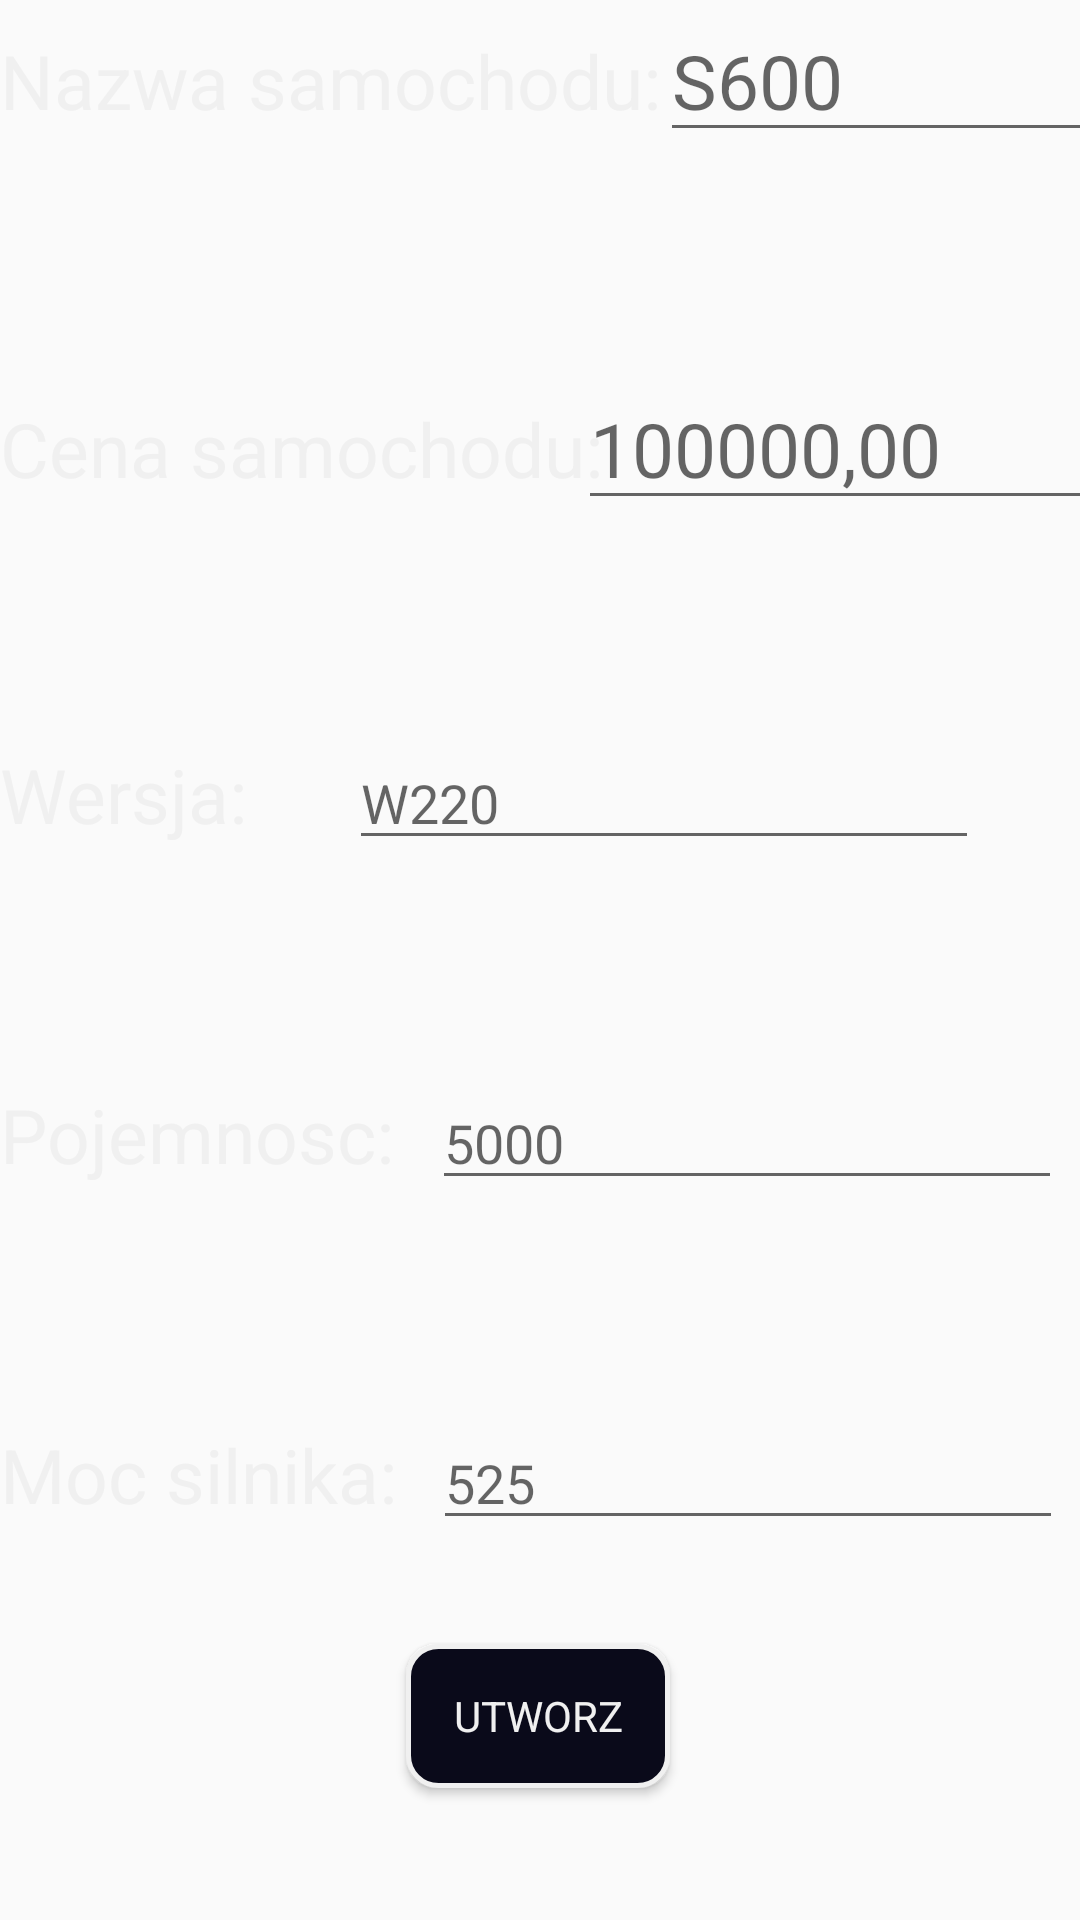

Layout XML and referenced resources for this Android screen:
<!-- AndroidManifest.xml: application theme AppTheme -->
<!-- res/layout/fragment_form.xml -->
<?xml version="1.0" encoding="utf-8"?>
<layout xmlns:android="http://schemas.android.com/apk/res/android"
    xmlns:tools="http://schemas.android.com/tools"
    xmlns:app="http://schemas.android.com/apk/res-auto">

    <data>
        <variable
            name="formViewModel"
            type="com.baszczyk.mercdream.form.FormViewModel" />
    </data>

    <androidx.constraintlayout.widget.ConstraintLayout
        android:layout_width="match_parent"
        android:layout_height="match_parent"
        android:layout_margin="24dp"
        tools:context=".FormFragment">


        <TextView
            android:id="@+id/surnameText"
            android:layout_width="wrap_content"
            android:layout_height="wrap_content"
            android:text="Nazwa samochodu: "
            android:textSize="25dp"
            android:textColor="@color/colorAccent"
            app:layout_constraintBaseline_toBaselineOf="@+id/surnameInput"
            app:layout_constraintStart_toStartOf="parent" />

        <EditText
            android:id="@+id/surnameInput"
            android:layout_width="wrap_content"
            android:layout_height="wrap_content"
            android:layout_gravity="center"
            android:ems="5"
            android:hint="S600"
            android:textColor="@color/colorAccent"
            android:textSize="25dp"
            app:layout_constraintEnd_toEndOf="parent"
            app:layout_constraintStart_toEndOf="@+id/surnameText"
            app:layout_constraintTop_toTopOf="parent" />

        <TextView
            android:id="@+id/priceText"
            android:layout_width="wrap_content"
            android:layout_height="wrap_content"
            android:text="Cena samochodu:"
            android:textSize="25dp"
            android:textColor="@color/colorAccent"
            app:layout_constraintBaseline_toBaselineOf="@+id/priceInput"
            app:layout_constraintStart_toStartOf="parent" />

        <EditText
            android:id="@+id/priceInput"
            android:layout_width="wrap_content"
            android:layout_height="wrap_content"
            android:layout_gravity="center"
            android:layout_marginTop="72dp"
            android:ems="6"
            android:hint="100000,00"
            android:textColor="@color/colorAccent"
            android:textSize="25dp"
            app:layout_constraintEnd_toEndOf="parent"
            app:layout_constraintStart_toEndOf="@+id/priceText"
            app:layout_constraintTop_toBottomOf="@+id/surnameInput" />

        <Button
            android:id="@+id/nextButton"
            android:layout_width="wrap_content"
            android:layout_height="wrap_content"
            android:layout_gravity="right"
            android:layout_marginTop="72dp"
            android:layout_marginBottom="44dp"
            android:background="@drawable/roundbutton2"
            android:text="UTWORZ"
            app:layout_constraintBottom_toBottomOf="parent"
            app:layout_constraintEnd_toEndOf="parent"
            app:layout_constraintHorizontal_bias="0.498"
            app:layout_constraintStart_toStartOf="parent"
            app:layout_constraintTop_toBottomOf="@+id/powerInput"
            app:layout_constraintVertical_bias="1.0" />

        <TextView
            android:id="@+id/versionText"
            android:layout_width="wrap_content"
            android:layout_height="wrap_content"
            android:text="Wersja:"
            android:textSize="25dp"
            android:textColor="@color/colorAccent"
            app:layout_constraintBaseline_toBaselineOf="@+id/versionInput"
            app:layout_constraintStart_toStartOf="parent" />

        <TextView
            android:id="@+id/capacityText"
            android:layout_width="wrap_content"
            android:layout_height="wrap_content"
            android:text="Pojemnosc: "
            android:textSize="25dp"
            android:textColor="@color/colorAccent"
            app:layout_constraintBaseline_toBaselineOf="@+id/capacityInput"
            app:layout_constraintStart_toStartOf="parent" />

        <TextView
            android:id="@+id/powerText"
            android:layout_width="wrap_content"
            android:layout_height="wrap_content"
            android:text="Moc silnika: "
            android:textSize="25dp"
            android:textColor="@color/colorAccent"
            app:layout_constraintBaseline_toBaselineOf="@+id/powerInput"
            app:layout_constraintStart_toStartOf="parent" />

        <EditText
            android:id="@+id/capacityInput"
            android:layout_width="wrap_content"
            android:layout_height="wrap_content"
            android:layout_marginTop="72dp"
            android:ems="10"
            android:hint="5000"
            android:inputType="number"
            android:textColor="@color/colorAccent"
            app:layout_constraintEnd_toEndOf="parent"
            app:layout_constraintStart_toEndOf="@+id/capacityText"
            app:layout_constraintTop_toBottomOf="@+id/versionInput" />

        <EditText
            android:id="@+id/versionInput"
            android:layout_width="wrap_content"
            android:layout_height="wrap_content"
            android:layout_marginTop="72dp"
            android:ems="10"
            android:hint="W220"
            android:inputType="textPersonName"
            android:textColor="@color/colorAccent"
            app:layout_constraintEnd_toEndOf="parent"
            app:layout_constraintStart_toEndOf="@+id/versionText"
            app:layout_constraintTop_toBottomOf="@+id/priceInput" />

        <EditText
            android:id="@+id/powerInput"
            android:layout_width="wrap_content"
            android:layout_height="wrap_content"
            android:layout_marginTop="72dp"
            android:ems="10"
            android:hint="525"
            android:inputType="number"
            android:textColor="@color/colorAccent"
            app:layout_constraintEnd_toEndOf="parent"
            app:layout_constraintStart_toEndOf="@+id/powerText"
            app:layout_constraintTop_toBottomOf="@+id/capacityInput" />

    </androidx.constraintlayout.widget.ConstraintLayout>

</layout>
<!-- resources referenced by this layout -->
<resources>
  <color name="colorAccent">#f0f0f0</color>
  <!-- drawable roundbutton2 (drawable) -->
  <?xml version="1.0" encoding="utf-8"?>
  <shape xmlns:android="http://schemas.android.com/apk/res/android"
      android:shape="rectangle">
      <corners
          android:radius="10dp" />
      <solid android:color="@color/colorPrimary" />
      <stroke android:width="5px" android:color="@color/colorAccent" />
  
  </shape>
  <style name="AppTheme" parent="Theme.AppCompat.Light.DarkActionBar">
          
          <item name="colorPrimary">@color/colorPrimary</item>
          <item name="colorAccent">@color/colorAccent</item>
          <item name="fontFamily">@font/cormorant_upright_light</item>
          <item name="android:textColor">@color/colorAccent</item>
          <item name="android:itemBackground">@color/colorPrimary</item>
          <item name="colorBackgroundFloating">@color/colorPrimary</item>
  
      </style>
  <color name="colorPrimary">#0a0a1a</color>
</resources>
